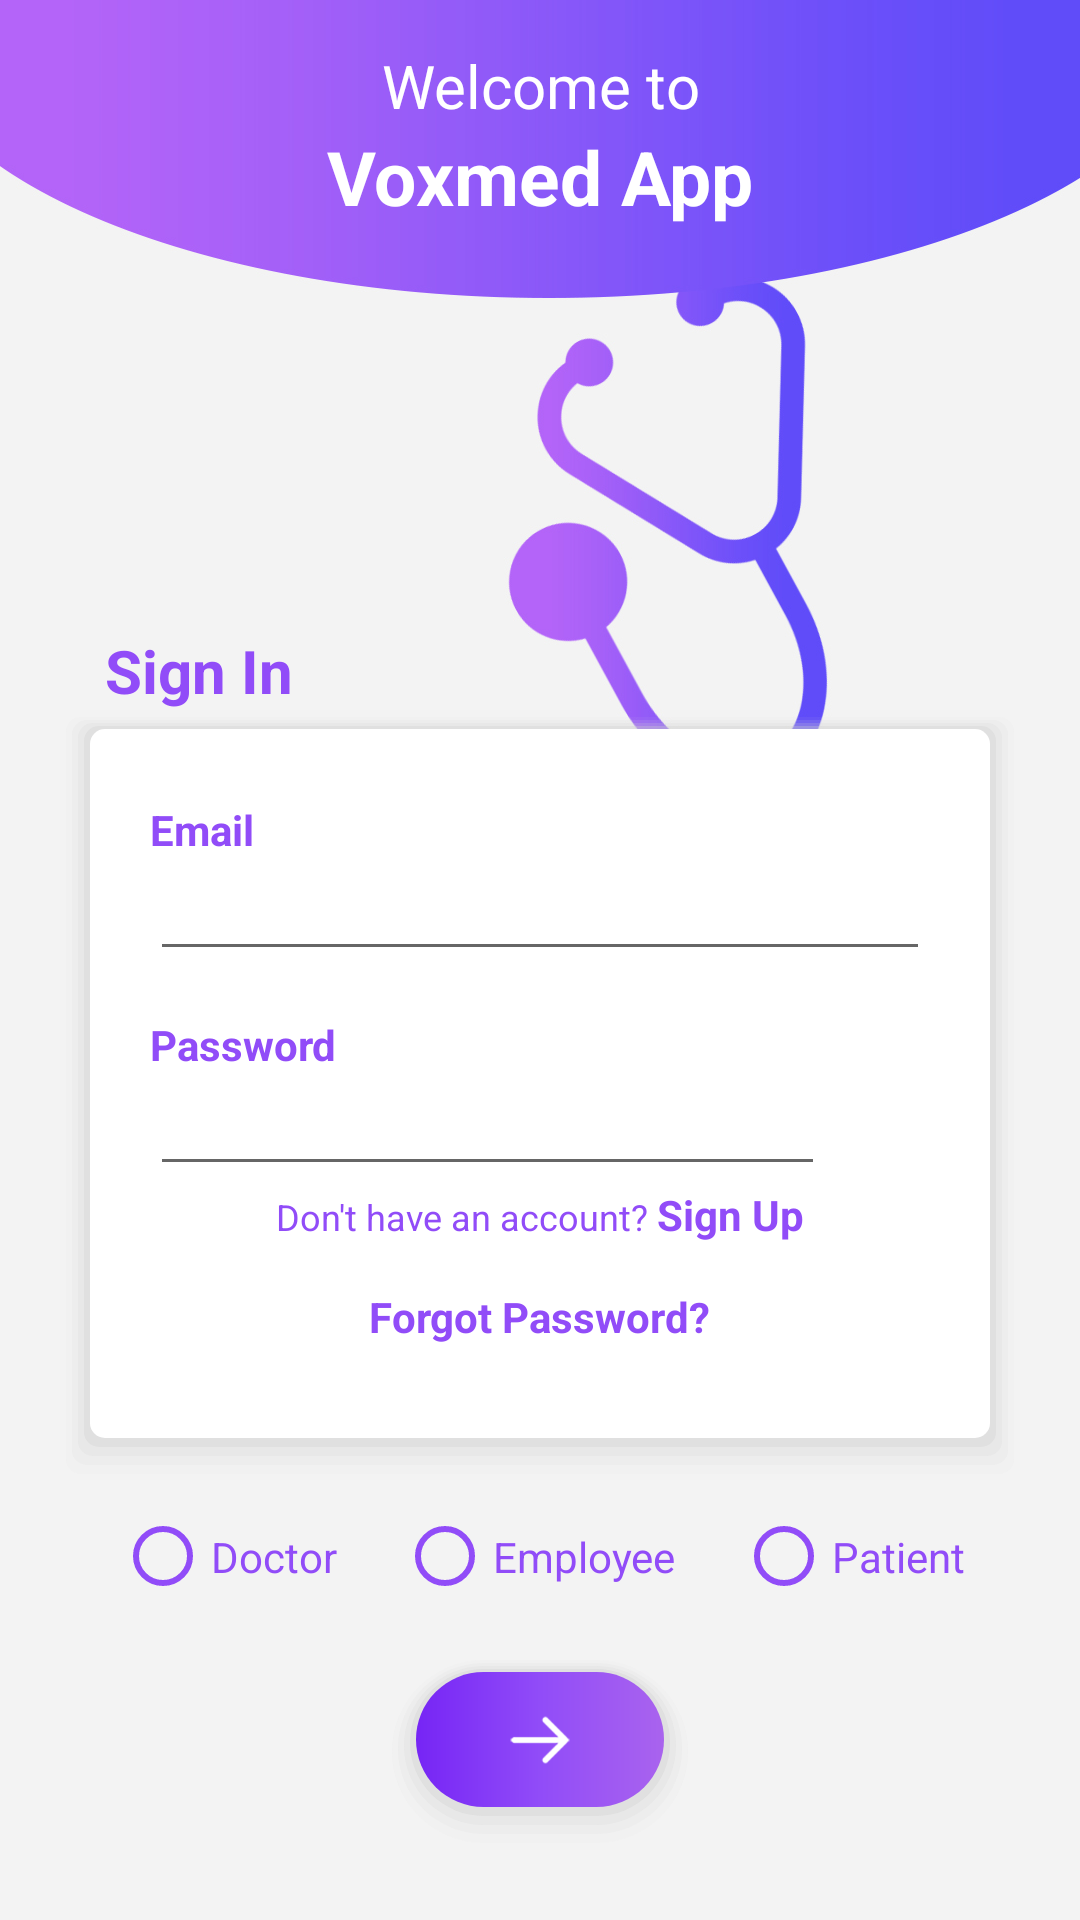

Layout XML and referenced resources for this Android screen:
<!-- AndroidManifest.xml: application theme AppTheme -->
<!-- res/layout/activity_login.xml -->
<?xml version="1.0" encoding="utf-8"?>
<FrameLayout xmlns:android="http://schemas.android.com/apk/res/android"
    xmlns:app="http://schemas.android.com/apk/res-auto"
    xmlns:tools="http://schemas.android.com/tools"
    android:layout_width="match_parent"
    android:layout_height="match_parent"
    android:background="#F3F3F3"
    android:id="@+id/activity"
    tools:context=".main.LoginActivity">

    <ImageView
        android:layout_width="match_parent"
        android:layout_height="match_parent"
        android:layout_marginBottom="50dp"
        android:scaleType="centerCrop"
        android:src="@drawable/bg_login"/>

    <LinearLayout
        android:layout_width="match_parent"
        android:layout_height="match_parent"
        android:orientation="vertical">

        <LinearLayout
            android:layout_width="match_parent"
            android:layout_height="wrap_content"
            android:padding="15dp"
            android:orientation="vertical">

            <TextView
                android:layout_width="match_parent"
                android:layout_height="wrap_content"
                android:text="@string/welcome_to"
                android:gravity="center"
                android:textColor="@color/white"
                android:textSize="20sp"/>

            <TextView
                android:layout_width="match_parent"
                android:layout_height="wrap_content"
                android:text="@string/voxmedapp"
                android:gravity="center"
                android:textColor="@color/white"
                android:textStyle="bold"
                android:textSize="25sp"/>

        </LinearLayout>

    </LinearLayout>

    <LinearLayout
        android:layout_width="match_parent"
        android:layout_height="wrap_content"
        android:orientation="vertical"
        android:padding="20dp"
        android:layout_marginTop="190dp">

        <TextView
            android:layout_width="match_parent"
            android:layout_height="wrap_content"
            android:textSize="20sp"
            android:paddingLeft="15dp"
            android:textColor="@color/colorPrimary"
            android:textStyle="bold"
            android:text="@string/signin"/>

        <LinearLayout
            android:layout_width="match_parent"
            android:layout_height="wrap_content"
            android:background="@drawable/white_rect_shadow"
            android:orientation="vertical"
            android:padding="30dp">

            <TextView
                android:layout_width="match_parent"
                android:layout_height="wrap_content"
                android:textColor="@color/colorPrimary"
                android:textStyle="bold"
                android:textSize="14sp"
                android:text="@string/email"/>

            <EditText
                android:id="@+id/emailBox"
                android:layout_width="match_parent"
                android:layout_height="wrap_content"
                android:textColor="@color/colorPrimary"
                android:inputType="textEmailAddress"
                android:textSize="16sp"
                android:padding="8dp"/>

            <TextView
                android:layout_width="match_parent"
                android:layout_height="wrap_content"
                android:textColor="@color/colorPrimary"
                android:textStyle="bold"
                android:layout_marginTop="15dp"
                android:textSize="14sp"
                android:text="@string/password"/>

            <LinearLayout
                android:layout_width="match_parent"
                android:layout_height="wrap_content"
                android:orientation="horizontal">

                <EditText
                    android:id="@+id/passwordBox"
                    android:layout_width="0px"
                    android:layout_weight="1"
                    android:layout_height="wrap_content"
                    android:textColor="@color/colorPrimary"
                    android:inputType="textPassword"
                    android:padding="8dp"
                    android:textSize="16sp"/>

                <ImageButton
                    android:id="@+id/showButton"
                    android:layout_width="35dp"
                    android:layout_height="35dp"
                    android:src="@drawable/eyeunlock"
                    android:layout_gravity="center"
                    android:background="@android:color/transparent"/>

            </LinearLayout>

            <LinearLayout
                android:layout_width="wrap_content"
                android:layout_height="wrap_content"
                android:layout_marginBottom="15dp"
                android:layout_gravity="center_horizontal"
                android:orientation="horizontal">

                <TextView
                    android:layout_width="wrap_content"
                    android:layout_height="wrap_content"
                    android:textColor="@color/colorPrimary"
                    android:textSize="12sp"
                    android:text="@string/donthaveanaccount"/>

                <TextView
                    android:id="@+id/signupButton"
                    android:layout_width="wrap_content"
                    android:layout_height="wrap_content"
                    android:textColor="@color/colorPrimary"
                    android:textStyle="bold"
                    android:textSize="14sp"
                    android:layout_marginLeft="3dp"
                    android:text="@string/signup"/>

            </LinearLayout>

            <TextView
                android:id="@+id/forgotPasswordButton"
                android:layout_width="wrap_content"
                android:layout_height="wrap_content"
                android:textColor="@color/colorPrimary"
                android:textStyle="bold"
                android:textSize="14sp"
                android:layout_marginBottom="15dp"
                android:layout_gravity="center_horizontal"
                android:text="@string/forgotpassword"/>

        </LinearLayout>

        <LinearLayout
            android:layout_width="wrap_content"
            android:layout_height="wrap_content"
            android:layout_gravity="center_horizontal"
            android:layout_marginTop="8dp"
            android:orientation="horizontal">
            <RadioGroup
                android:layout_width="match_parent"
                android:layout_height="wrap_content"
                android:orientation="horizontal">
                <RadioButton
                    android:id="@+id/doctor"
                    android:layout_width="wrap_content"
                    android:layout_height="35dp"
                    android:text="@string/doctor"
                    android:textColor="@color/colorPrimary"
                    android:buttonTint="@color/colorPrimary"
                    android:checked="false"
                    android:textSize="14sp"/>
                <RadioButton
                    android:id="@+id/employee"
                    android:layout_width="wrap_content"
                    android:layout_height="35dp"
                    android:layout_marginLeft="20dp"
                    android:text="@string/employee"
                    android:textColor="@color/colorPrimary"
                    android:buttonTint="@color/colorPrimary"
                    android:checked="false"
                    android:textSize="14sp"/>
                <RadioButton
                    android:id="@+id/patient"
                    android:layout_width="wrap_content"
                    android:layout_height="35dp"
                    android:layout_marginLeft="20dp"
                    android:text="@string/patient"
                    android:textColor="@color/colorPrimary"
                    android:buttonTint="@color/colorPrimary"
                    android:checked="false"
                    android:textSize="14sp"/>
            </RadioGroup>
        </LinearLayout>

        <ImageButton
            android:id="@+id/nextButton"
            android:layout_width="wrap_content"
            android:layout_height="65dp"
            android:layout_marginTop="15dp"
            android:layout_gravity="center_horizontal"
            android:background="@drawable/button_shadow"
            android:src="@drawable/rightarrow"
            android:paddingLeft="40dp"
            android:paddingRight="40dp"/>

    </LinearLayout>

    <com.wang.avi.AVLoadingIndicatorView
        android:id="@+id/loading_bar"
        android:layout_width="50dp"
        android:layout_height="50dp"
        android:layout_gravity="center"
        android:visibility="gone"
        app:indicator="LineScaleParty"
        app:indicator_color="#F53700" />

</FrameLayout>
<!-- resources referenced by this layout -->
<resources>
  <color name="colorPrimary">#914cf8</color>
  <color name="white">#FFFFFF</color>
  <!-- drawable bg_login: jpg bitmap (drawable-hdpi, 92720 bytes) -->
  <!-- drawable button_shadow: vector/xml drawable (drawable, 2068 chars, omitted) -->
  <!-- drawable rightarrow: png bitmap (drawable-xxxhdpi, 1472 bytes) -->
  <!-- drawable white_rect_shadow (drawable) -->
  <?xml version="1.0" encoding="utf-8"?>
  <layer-list xmlns:android="http://schemas.android.com/apk/res/android" >
  
      
      <item>
          <shape>
              <padding
                  android:bottom="2dp"
                  android:left="2dp"
                  android:right="2dp"
                  android:top="2dp" />
  
              <solid android:color="#00CCCCCC" />
  
              <corners android:radius="5dp" />
          </shape>
      </item>
      <item>
          <shape>
              <padding
                  android:bottom="3dp"
                  android:left="2dp"
                  android:right="2dp"
                  android:top="1dp" />
  
              <solid android:color="#10CCCCCC" />
  
              <corners android:radius="5dp" />
          </shape>
      </item>
      <item>
          <shape>
              <padding
                  android:bottom="3dp"
                  android:left="2dp"
                  android:right="2dp"
                  android:top="1dp" />
  
              <solid android:color="#20CCCCCC" />
  
              <corners android:radius="5dp" />
          </shape>
      </item>
      <item>
          <shape>
              <padding
                  android:bottom="3dp"
                  android:left="2dp"
                  android:right="2dp"
                  android:top="1dp" />
  
              <solid android:color="#30CCCCCC" />
  
              <corners android:radius="5dp" />
          </shape>
      </item>
      <item>
          <shape>
              <padding
                  android:bottom="3dp"
                  android:left="2dp"
                  android:right="2dp"
                  android:top="1dp" />
  
              <solid android:color="#50CCCCCC" />
  
              <corners android:radius="5dp" />
          </shape>
      </item>
  
      
      <item>
          <shape>
              <solid android:color="@android:color/white" />
  
              <corners android:radius="5dp" />
          </shape>
      </item>
  
  </layer-list>
  <string name="doctor">Doctor</string>
  <string name="donthaveanaccount">Don\'t have an account?</string>
  <string name="email">Email</string>
  <string name="employee">Employee</string>
  <string name="forgotpassword">Forgot Password?</string>
  <string name="password">Password</string>
  <string name="patient">Patient</string>
  <string name="signin">Sign In</string>
  <string name="signup">Sign Up</string>
  <string name="voxmedapp">Voxmed App</string>
  <string name="welcome_to">Welcome to</string>
  <style name="AppTheme" parent="Theme.AppCompat.Light.NoActionBar">
          
          <item name="colorPrimary">@color/colorPrimary</item>
          <item name="colorPrimaryDark">@color/colorPrimaryDark</item>
          <item name="colorAccent">@color/colorAccent</item>
          
          
          <item name="drawerArrowStyle">@style/DrawerArrowStyle</item>
      </style>
  <color name="colorPrimaryDark">#7625f5</color>
  <color name="colorAccent">#f541e0</color>
  <style name="DrawerArrowStyle" parent="Widget.AppCompat.DrawerArrowToggle">
          <item name="color">@color/white</item>
          <item name="navigationIcon">@drawable/navigationicon</item>
      </style>
  <!-- drawable navigationicon: png bitmap (drawable-xxxhdpi, 746 bytes) -->
</resources>
